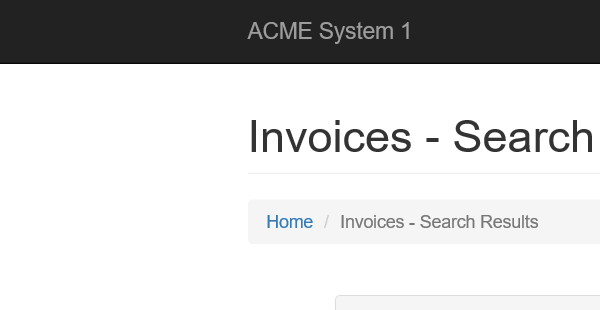
Workflow: Download all invoices

Step 1: Attach Browser 'iexplore.exe ACME' in window 'ACME System 1 - Invoices - Search Results'

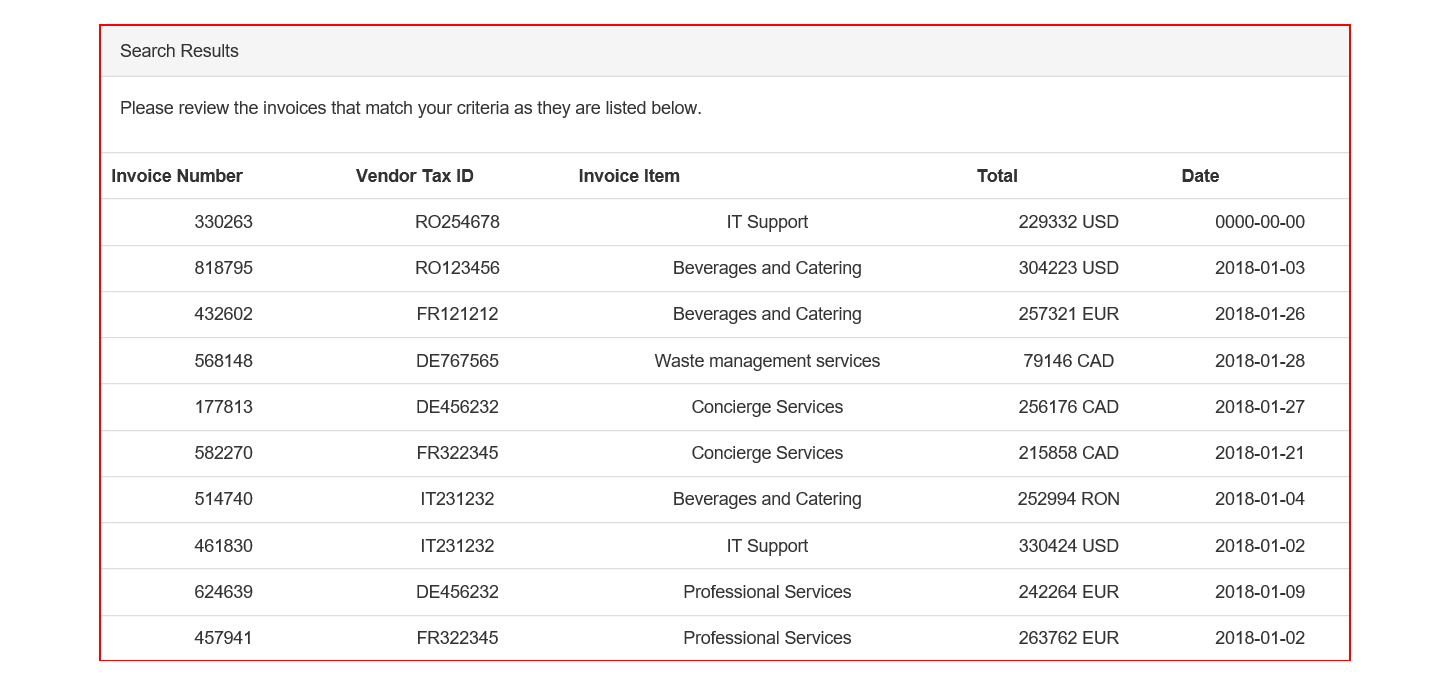
Step 2: get-text from the table